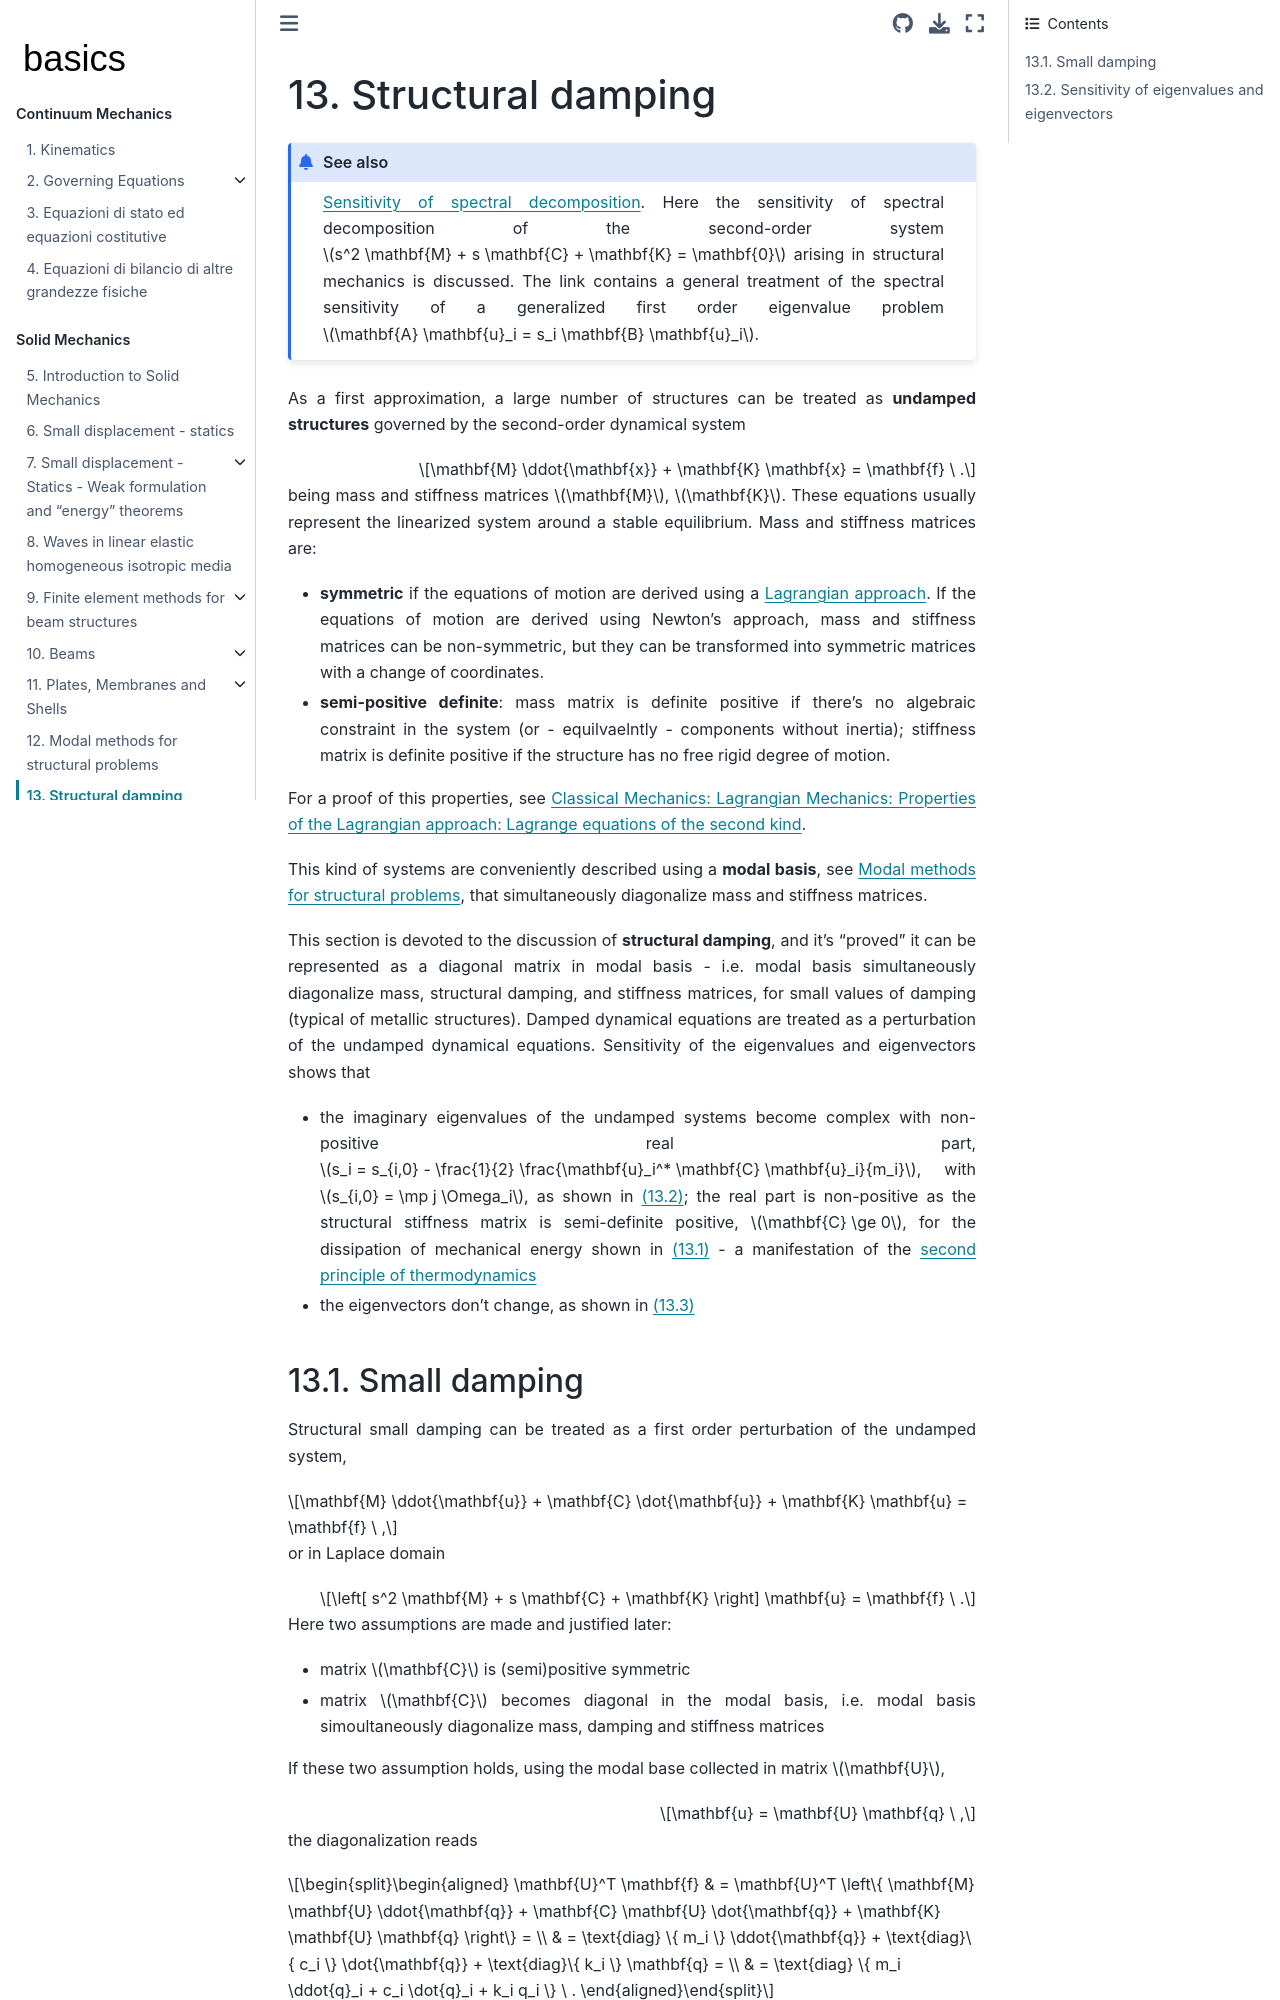

repository: Basics2022/bbooks-physics-continuum-mechanics · page: ch/solids/structural-damping.html · generator: jekyll

(solid-mechanics:intro:small-displacements:damping)=
# Structural damping

```{admonition} See also

[Sensitivity of spectral decomposition](https://basics2022.github.io/bbooks-math-miscellanea/ch/linear-algebra/spectral-sensitivity.html). Here the sensitivity of spectral decomposition of the second-order system $s^2 \mathbf{M} + s \mathbf{C} + \mathbf{K} = \mathbf{0}$ arising in structural mechanics is discussed. The link contains a general treatment of the spectral sensitivity of a generalized first order eigenvalue problem $\mathbf{A} \mathbf{u}_i = s_i \mathbf{B} \mathbf{u}_i$.

```

As a first approximation, a large number of structures can be treated as **undamped structures** governed by the second-order dynamical system

$$\mathbf{M} \ddot{\mathbf{x}} + \mathbf{K} \mathbf{x} = \mathbf{f} \ .$$

being mass and stiffness matrices $\mathbf{M}$, $\mathbf{K}$. These equations usually represent the linearized system around a stable equilibrium. Mass and stiffness matrices are:
* **symmetric** if the equations of motion are derived using a [Lagrangian approach](https://basics2022.github.io/bbooks-physics-mechanics/ch/lagrange.html). If the equations of motion are derived using Newton's approach, mass and stiffness matrices can be non-symmetric, but they can be transformed into symmetric matrices with a change of coordinates.
* **semi-positive definite**: mass matrix is definite positive if there's no algebraic constraint in the system  (or - equilvaelntly - components without inertia); stiffness matrix is definite positive if the structure has no free rigid degree of motion.

For a proof of this properties, see [Classical Mechanics: Lagrangian Mechanics: Properties of the Lagrangian approach: Lagrange equations of the second kind](https://basics2022.github.io/bbooks-physics-mechanics/ch/lagrange-properties.html#lagrange-equations-of-the-ii-kind).

This kind of systems are conveniently described using a **modal basis**, see [Modal methods for structural problems](solid-mechanics:intro:small-displacements:numerics), that simultaneously diagonalize mass and stiffness matrices. 

This section is devoted to the discussion of **structural damping**, and it's "proved" it can be represented as a diagonal matrix in modal basis - i.e. modal basis simultaneously diagonalize mass, structural damping, and stiffness matrices, for small values of damping (typical of metallic structures).
Damped dynamical equations are treated as a perturbation of the undamped dynamical equations. Sensitivity of the eigenvalues and eigenvectors shows that
* the imaginary eigenvalues of the undamped systems become complex with non-positive real part, $s_i = s_{i,0} - \frac{1}{2} \frac{\mathbf{u}_i^* \mathbf{C} \mathbf{u}_i}{m_i}$, with $s_{i,0} = \mp j \Omega_i$, as shown in {eq}`eq:damping:eigenvalues`; the real part is non-positive as the structural stiffness matrix is semi-definite positive, $\mathbf{C} \ge 0$, for the dissipation of mechanical energy shown in {eq}`eq:damping:second-principle-of-td` - a manifestation of the [second principle of thermodynamics](https://basics2022.github.io/bbooks-physics-thermodynamics/ch/principles-second.html#physics-hs-thermodynamics-foundation-principles-second)
* the eigenvectors don't change, as shown in {eq}`eq:damping:eigenvectors`

<!--
**todo** Add reference; add comment: diagonal, or diagonalizable with coincident eigenvectors.

**Free response** using modal basis
-->
